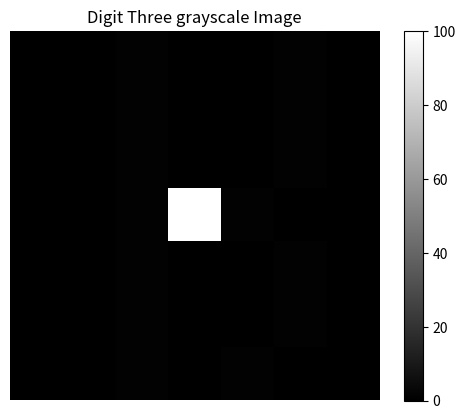

The script that saved this image:
import numpy as np
import matplotlib.pyplot as plt

three_gray_img = np.array([
 [0, 0, 1, 0 , 0, 1, 0],
 [0, 0, 1, 0, 0, 1, 0],
 [0, 0, 1, 0, 0, 1, 0],
 [0, 0,1, 100, 1, 0, 0],
 [0, 0,1, 0, 0, 1, 0],
 [0, 0, 1, 0, 0, 1, 0],
 [0, 0, 1, 0 , 1, 0, 0]], dtype=np.uint8)
# Display the image using matplotlib
plt.imshow(three_gray_img, cmap='gray')
#plt.imshow(three_gray_img) # default cmap='viridis'
plt.axis('off') # Hide axis
plt.title('Digit Three grayscale Image') # set the title
plt.colorbar()
